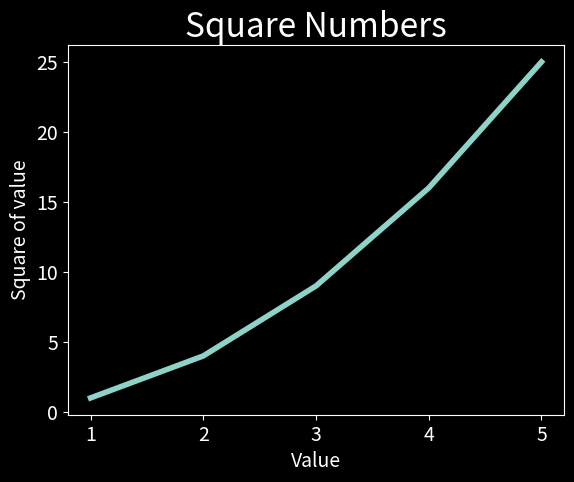

Here is the Python script that generated this plot:
import matplotlib.pyplot as plt

input_values = [1, 2, 3, 4, 5]
squares = [1, 4, 9, 16, 25]

plt.style.use('dark_background')
fig, ax = plt.subplots()
print(plt.style.available)
ax.plot(input_values, squares, linewidth=4)

ax.set_title("Square Numbers", fontsize=24)
ax.set_xlabel("Value", fontsize=14)
ax.set_ylabel("Square of value", fontsize=14)

ax.tick_params(axis="both", labelsize=14)

plt.show()